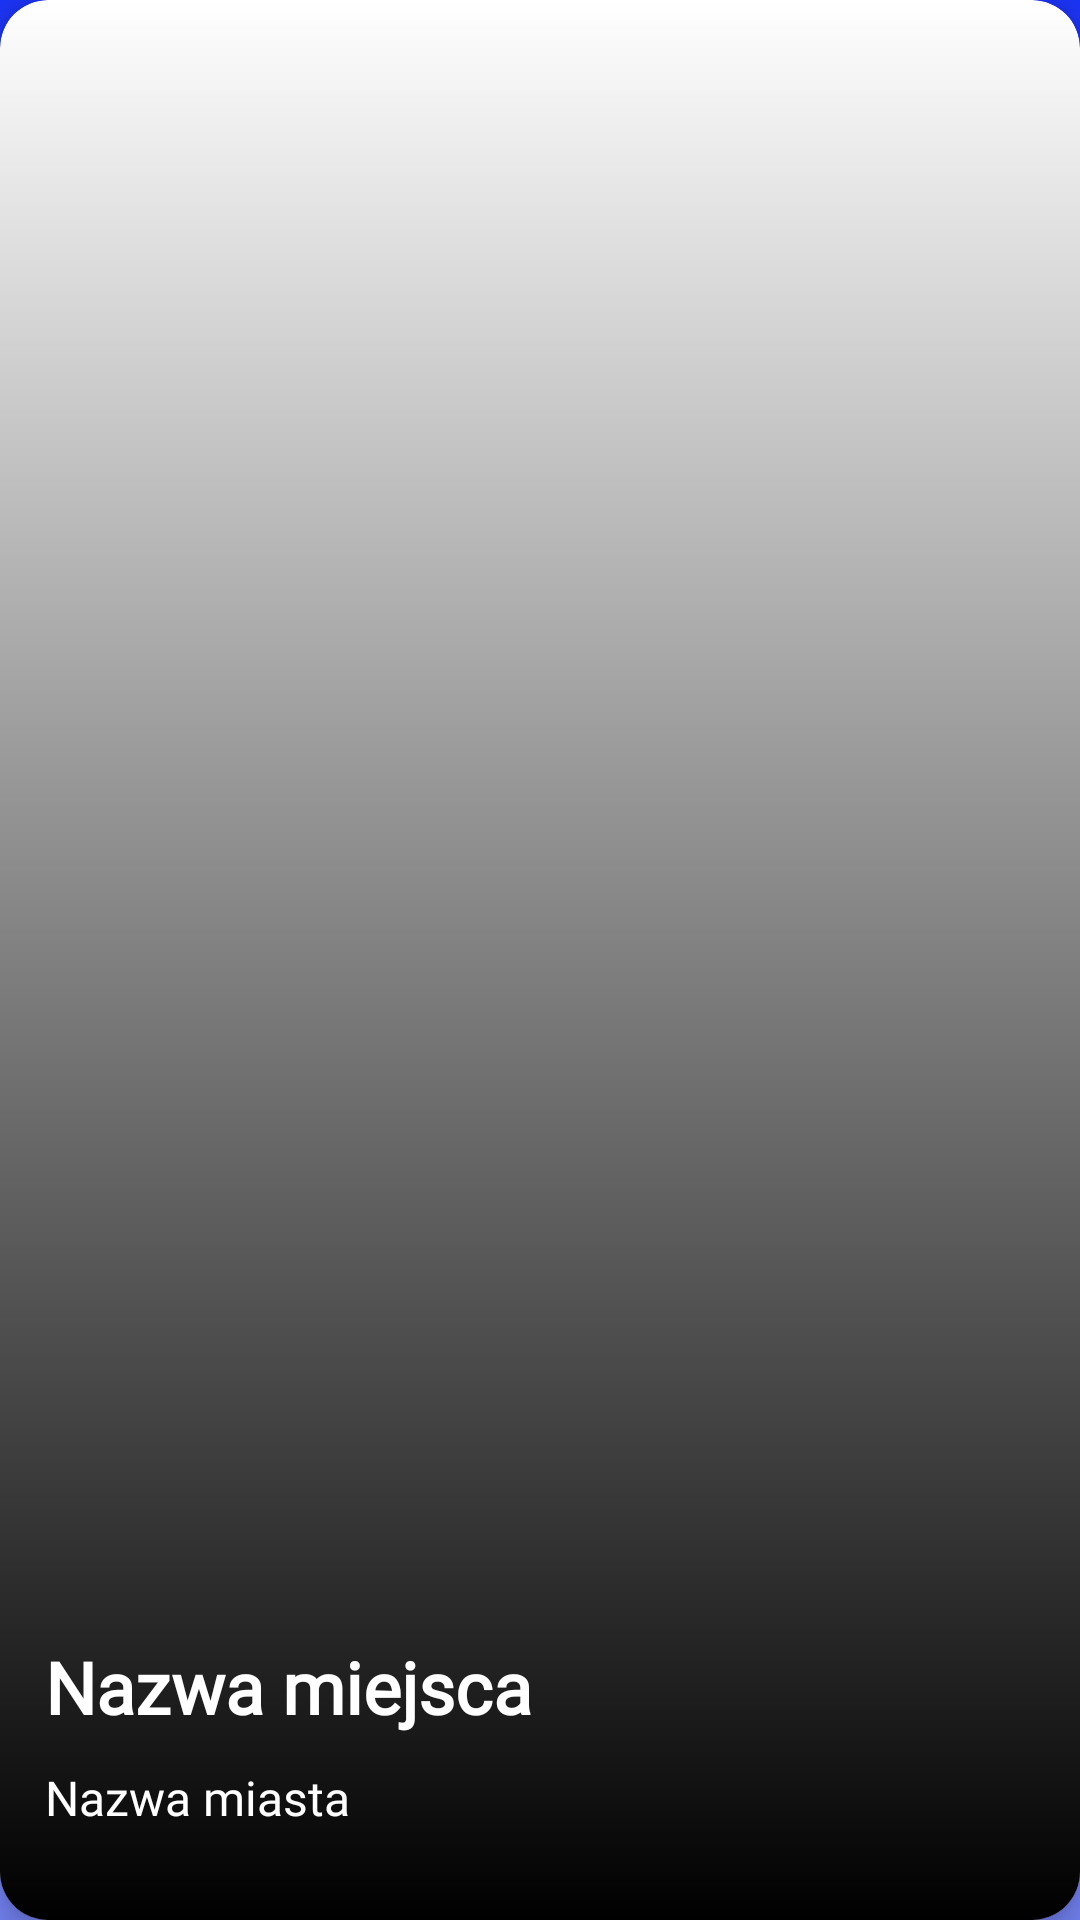

The Android layout XML behind this screen, and the referenced resources:
<!-- AndroidManifest.xml: application theme Theme.QRScanner.SplashScreen -->
<!-- res/layout/place_card_home.xml -->
<?xml version="1.0" encoding="utf-8"?>
<androidx.cardview.widget.CardView xmlns:android="http://schemas.android.com/apk/res/android"
    xmlns:app="http://schemas.android.com/apk/res-auto"
    android:layout_width="300dp"
    android:layout_height="400dp"
    android:layout_gravity="center"
    android:layout_margin="10dp"
    app:cardCornerRadius="16dp"
    app:cardElevation="6dp">

    <FrameLayout
        android:layout_width="match_parent"
        android:layout_height="match_parent">

        
        <ImageView
            android:id="@+id/place_image"
            android:layout_width="match_parent"
            android:layout_height="match_parent"
            android:scaleType="centerCrop"
            android:adjustViewBounds="true" />

        
        <View
            android:layout_width="match_parent"
            android:layout_height="match_parent"
            android:background="@drawable/home_transparency"/>

        
        <LinearLayout
            android:layout_width="match_parent"
            android:layout_height="wrap_content"
            android:layout_gravity="bottom"
            android:orientation="vertical"

            android:padding="10dp">

            
            <TextView
                android:id="@+id/place_name"
                android:layout_width="wrap_content"
                android:layout_height="wrap_content"
                android:layout_marginStart="5dp"
                android:layout_marginEnd="5dp"
                android:layout_marginBottom="5dp"
                android:fontFamily="@font/lato_black"
                android:text="Nazwa miejsca"
                android:textColor="@color/white"
                android:textSize="24sp"
                android:textStyle="bold" />

            
            <TextView
                android:id="@+id/place_city"
                android:layout_width="wrap_content"
                android:layout_height="wrap_content"
                android:layout_marginTop="5dp"
                android:layout_marginBottom="20dp"
                android:layout_marginStart="5dp"
                android:layout_marginEnd="5dp"
                android:fontFamily="@font/lato_regular"
                android:text="Nazwa miasta"
                android:textColor="@color/white"
                android:textSize="16sp"
                android:textStyle="normal" />
        </LinearLayout>
    </FrameLayout>
</androidx.cardview.widget.CardView>
<!-- resources referenced by this layout -->
<resources>
  <color name="white">#FFFFFFFF</color>
  <!-- drawable home_transparency (drawable) -->
  <?xml version="1.0" encoding="utf-8"?>
  <layer-list xmlns:android="http://schemas.android.com/apk/res/android">
      <item>
          <shape android:shape="rectangle">
              <gradient
                  android:angle="270"
                  android:startColor="#00FFFFFF"
                  android:endColor="#000000"
                  android:type="linear" />
          </shape>
      </item>
  </layer-list>
  <style name="Theme.QRScanner.SplashScreen" parent="Theme.Material3.DayNight.NoActionBar">
          <item name="colorPrimary">#4508D5</item>
          <item name="colorPrimaryVariant">#FFFFFF</item>
          <item name="colorOnPrimary">#000000</item>
          <item name="colorAccent">#FFFFFF</item>
          <item name="colorButtonNormal">#43a5be</item>
          <item name="android:windowBackground">@drawable/main_background_gradient</item>
      </style>
  <!-- drawable main_background_gradient (drawable) -->
  <?xml version="1.0" encoding="utf-8"?>
  <layer-list xmlns:android="http://schemas.android.com/apk/res/android">
      <item>
          <shape android:shape="rectangle">
              <gradient
                  android:angle="270"
                  android:startColor="#1C34F8"
                  android:endColor="#7584F6"
                  android:type="linear" />
          </shape>
      </item>
  </layer-list>
</resources>
